Labelled photos from "Borders", an image-classification folder in frankbydefault/tumor-detector-notebook. The possible labels are: glioma, meningioma, no tumor, pituitary tumor.

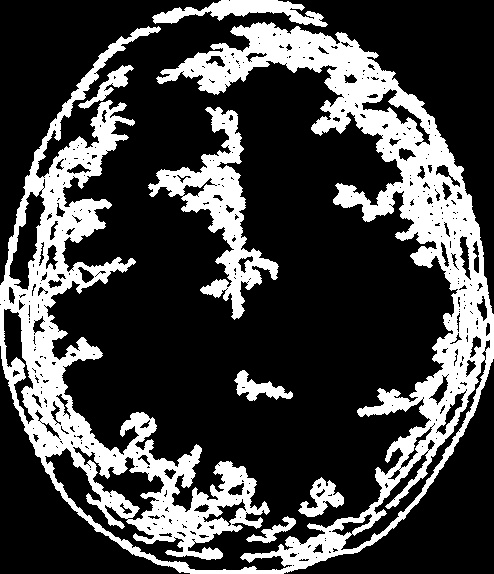
Label: glioma

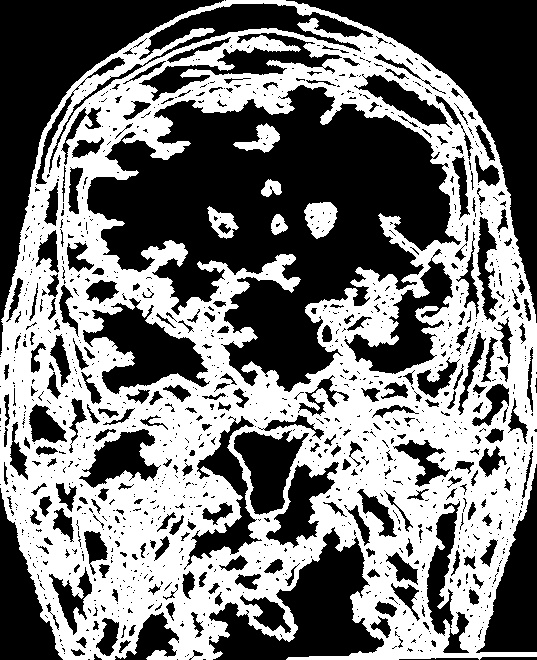
Label: pituitary tumor

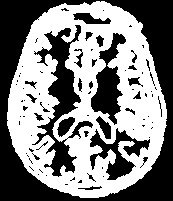
Label: no tumor

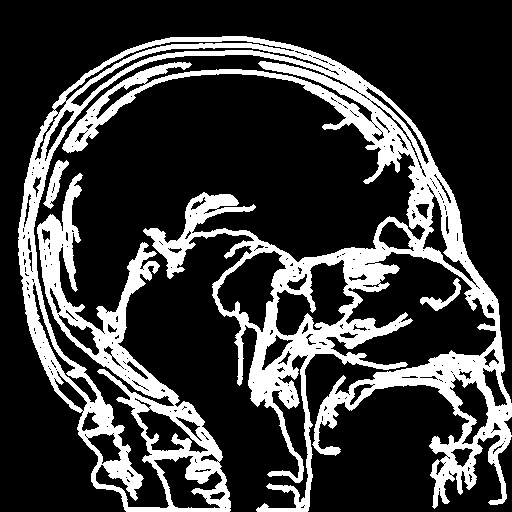
Label: meningioma

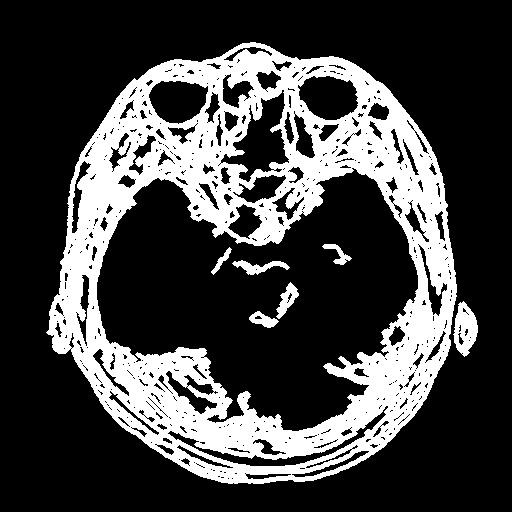
Label: pituitary tumor

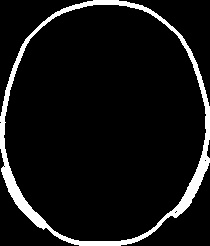
Label: no tumor
